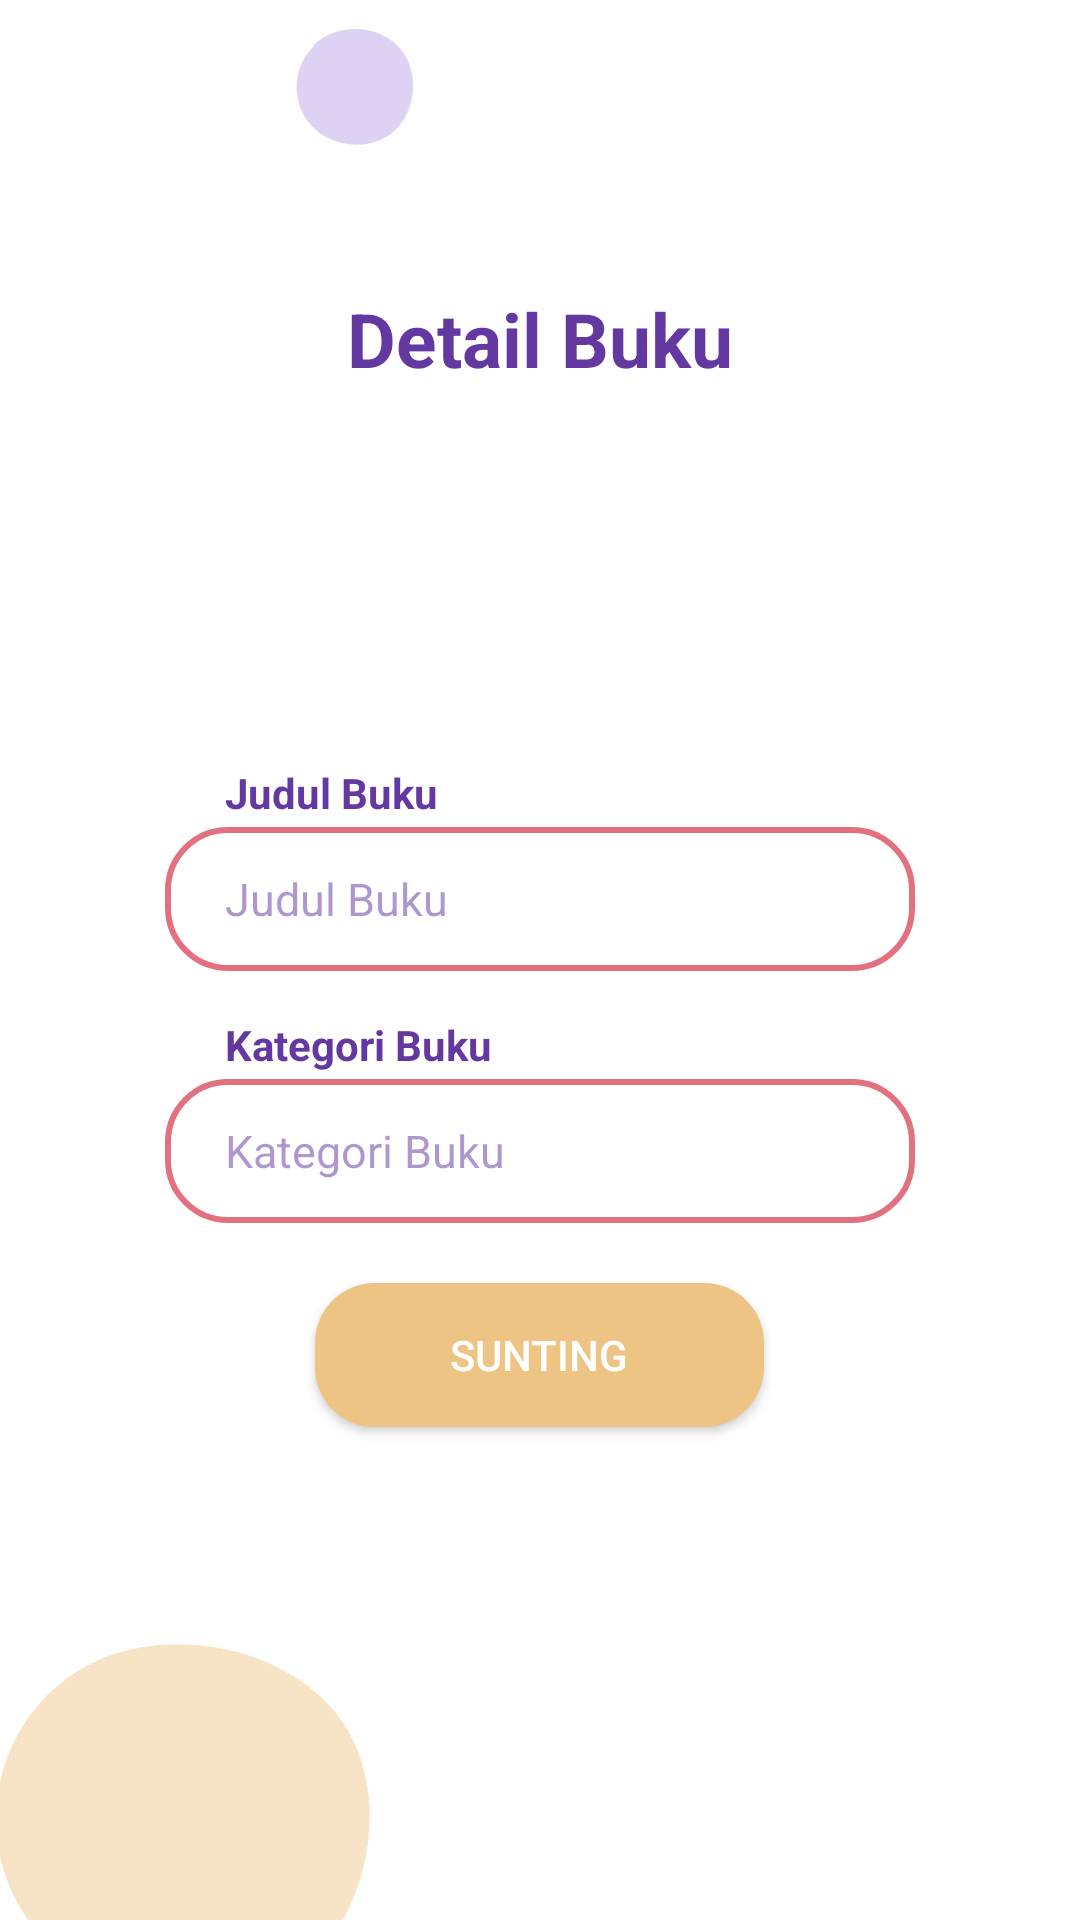

This screen was rendered from an Android layout file. Write that file and the resources it references.
<!-- AndroidManifest.xml: application theme Theme.BookSpace -->
<!-- res/layout/activity_detail_buku.xml -->
<?xml version="1.0" encoding="utf-8"?>
<androidx.constraintlayout.widget.ConstraintLayout xmlns:android="http://schemas.android.com/apk/res/android"
    xmlns:app="http://schemas.android.com/apk/res-auto"
    xmlns:tools="http://schemas.android.com/tools"
    android:layout_width="match_parent"
    android:layout_height="match_parent"
    android:background="@drawable/bg_nofill03"
    tools:context=".DetailBukuActivity">

    <LinearLayout
        android:layout_width="match_parent"
        android:layout_height="match_parent"
        android:gravity="center"
        android:orientation="vertical"
        android:paddingVertical="40dp"
        android:paddingHorizontal="55dp">

        <TextView
            android:id="@+id/label_detail_buku"
            android:layout_width="wrap_content"
            android:layout_height="wrap_content"
            android:textColor="@color/purple"
            android:textSize="25dp"
            android:textStyle="bold"
            android:layout_marginBottom="10dp"
            android:text="Detail Buku" />

        <ImageView
            android:id="@+id/icon_detail_buku"
            android:layout_width="wrap_content"
            android:layout_height="100dp"
            android:layout_marginBottom="15dp"
            app:srcCompat="@drawable/book_ico" />

        <LinearLayout
            android:layout_width="match_parent"
            android:layout_height="wrap_content"
            android:gravity="center"
            android:orientation="vertical">

            <TextView
                android:id="@+id/label_detail_judul"
                android:layout_width="match_parent"
                android:layout_height="wrap_content"
                android:layout_marginBottom="2dp"
                android:paddingHorizontal="20dp"
                android:text="Judul Buku"
                android:textColor="@color/purple"
                android:textStyle="bold" />

            <EditText
                android:id="@+id/value_detail_judul"
                android:layout_width="match_parent"
                android:layout_height="wrap_content"
                android:layout_marginBottom="15dp"
                android:background="@drawable/form_pink"
                android:hint="Judul Buku"
                android:inputType="textPersonName"
                android:minHeight="48dp"
                android:paddingLeft="20dp"
                android:paddingTop="10dp"
                android:paddingRight="20dp"
                android:paddingBottom="10dp"
                android:textColor="@color/purple"
                android:textColorHint="@color/purple_85"
                android:textSize="15dp" />

            <TextView
                android:id="@+id/label_detail_kategori"
                android:layout_width="match_parent"
                android:layout_height="wrap_content"
                android:textColor="@color/purple"
                android:paddingHorizontal="20dp"
                android:textStyle="bold"
                android:layout_marginBottom="2dp"
                android:text="Kategori Buku" />

            <EditText
                android:id="@+id/value_detail_kategori"
                android:layout_width="match_parent"
                android:layout_height="wrap_content"
                android:layout_marginBottom="20dp"
                android:background="@drawable/form_pink"
                android:hint="Kategori Buku"
                android:inputType="textPersonName"
                android:minHeight="48dp"
                android:paddingLeft="20dp"
                android:paddingRight="20dp"
                android:paddingTop="10dp"
                android:paddingBottom="10dp"
                android:textColor="@color/purple"
                android:textColorHint="@color/purple_85"
                android:textSize="15dp" />

            <Button
                android:id="@+id/btn_edit_buku"
                android:layout_width="wrap_content"
                android:layout_height="wrap_content"
                android:layout_marginBottom="10dp"
                android:background="@drawable/button_yellowgreyed"
                android:paddingHorizontal="45dp"
                android:text="SUNTING"
                android:textColor="@color/white"
                app:backgroundTint="@null" />

            <Button
                android:id="@+id/btn_hapus_buku"
                android:layout_width="wrap_content"
                android:layout_height="wrap_content"
                android:layout_marginBottom="10dp"
                android:background="@drawable/button_purple"
                android:paddingHorizontal="45dp"
                android:text="HAPUS"
                android:textColor="@color/white"
                app:backgroundTint="@null" />

        </LinearLayout>

    </LinearLayout>

</androidx.constraintlayout.widget.ConstraintLayout>
<!-- resources referenced by this layout -->
<resources>
  <color name="purple">#6338a1</color>
  <color name="purple_85">#856338a1</color>
  <color name="white">#FFFFFF</color>
  <!-- drawable bg_nofill03: jpg bitmap (drawable, 41238 bytes) -->
  <!-- drawable button_yellowgreyed (drawable) -->
  <?xml version="1.0" encoding="utf-8"?>
  <shape xmlns:android="http://schemas.android.com/apk/res/android">
      <corners android:radius="20dp"/>
      <solid android:color="@color/yellow_greyed"/>
  </shape>
  <!-- drawable form_pink (drawable) -->
  <?xml version="1.0" encoding="utf-8"?>
  <shape xmlns:android="http://schemas.android.com/apk/res/android">
      <corners android:radius="20dp"/>
      <stroke android:width="2dp"
          android:color="@color/pink"/>
  </shape>
  <style name="Theme.BookSpace" parent="Theme.MaterialComponents.DayNight.NoActionBar">
          
          <item name="colorPrimary">@color/purple_500</item>
          <item name="colorPrimaryVariant">@color/purple_700</item>
          <item name="colorOnPrimary">@color/white</item>
          
          <item name="colorSecondary">@color/teal_200</item>
          <item name="colorSecondaryVariant">@color/teal_700</item>
          <item name="colorOnSecondary">@color/black</item>
          
          <item name="android:statusBarColor" tools:targetApi="l">?attr/colorPrimaryVariant</item>
          
      </style>
  <color name="yellow_greyed">#edc483</color>
  <color name="pink">#e3707f</color>
  <color name="purple_500">#FF6200EE</color>
  <color name="purple_700">#FF3700B3</color>
  <color name="teal_200">#FF03DAC5</color>
  <color name="teal_700">#FF018786</color>
  <color name="black">#FF000000</color>
</resources>
